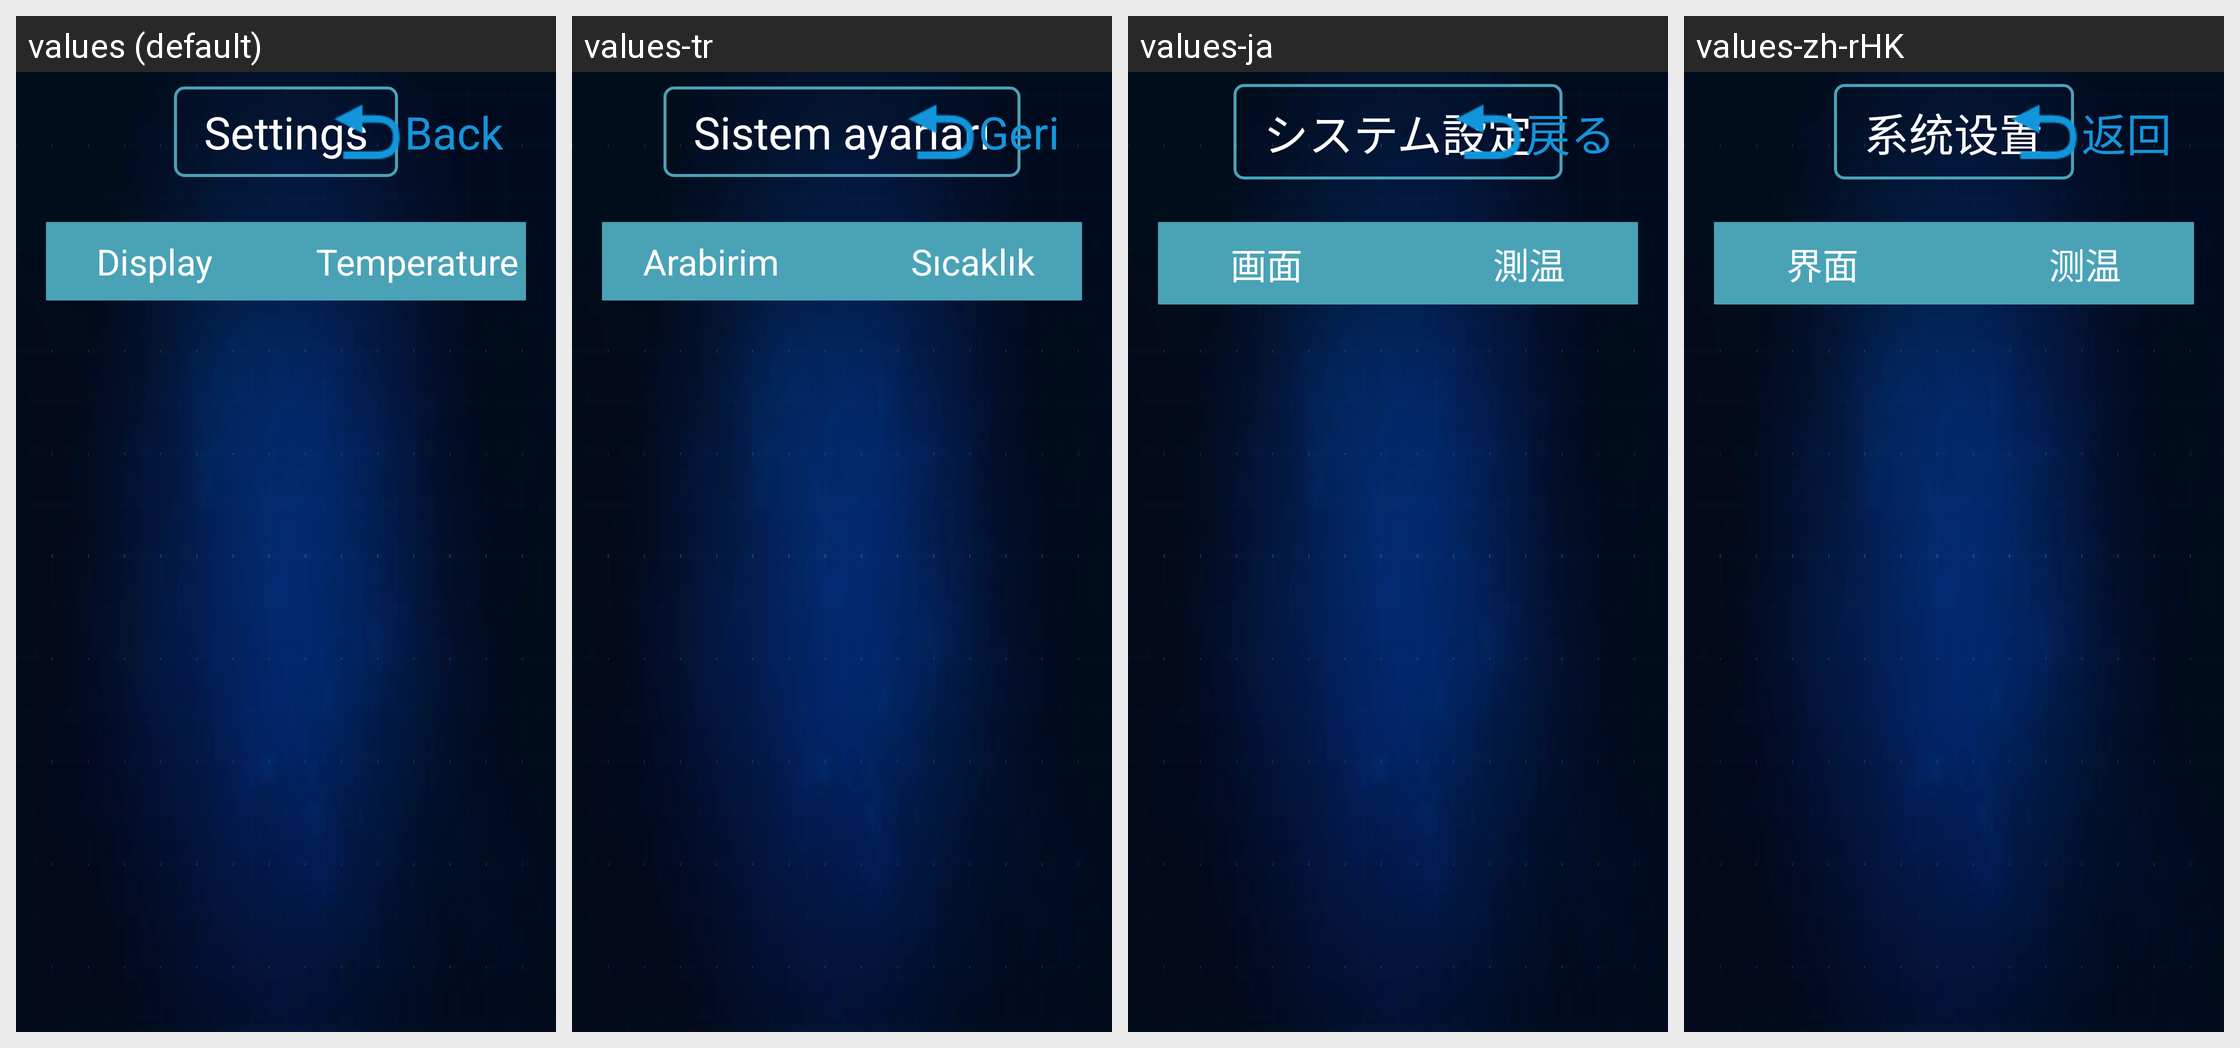

This grid shows one Android layout under several languages. Give, for every string resource on the screen, its name, the default text and each shown locale's text.
Android screen res/layout/activity_thermal_setting.xml rendered under 4 locales, left to right: values (default), values-tr, values-ja, values-zh-rHK. Device: Nexus 5 (rendered at 1080×1920; each locale shown at half size, 540×960, under a caption strip naming it); theme AppTheme.
Other locales in the repository, not shown: values-en, values-es, values-fr, values-it, values-ko, values-ko-rKR, values-ru, values-sl, values-zh, values-zh-rTW.
Strings drawn on this screen, with the default value and each locale's value (text and hints the layout hard-codes, and strings that could not be matched under every locale, appear in the picture but are not listed):

setting_tab_page
  values: Display
  values-tr: Arabirim
  values-ja: 画面
  values-zh-rHK: 界面

back
  values: Back
  values-tr: Geri
  values-ja: 戻る
  values-zh-rHK: 返回
